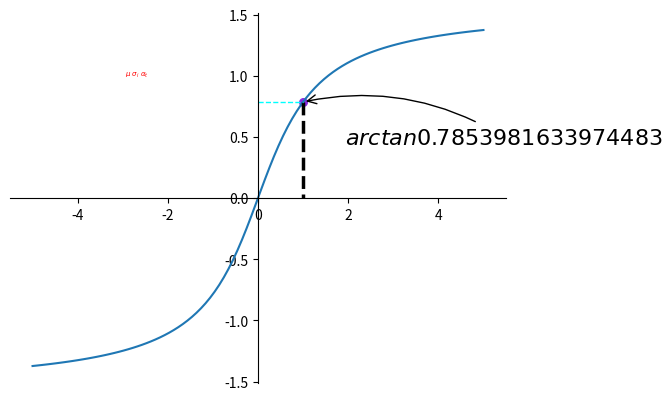

The script that saved this image:
import numpy as np
import matplotlib.pyplot as plt
import math



x=np.linspace(-5,5,100)
y=np.arctan(x)

plt.figure()
plt.plot(x,y)
ax=plt.gca()
ax.spines['right'].set_color('none')
ax.spines['top'].set_color('none')
ax.spines['bottom'].set_position(('data',0))
ax.spines['left'].set_position(('data',0))

x0=1
y0=np.arctan(x0)
plt.scatter(x0,y0,s=30,color='blueviolet')
plt.plot([x0,x0],[y0,0],'k--',lw=2.5)
plt.plot([0,x0], [y0,y0],color='aqua',linestyle='--',lw=1)

plt.annotate(r"$arctan%s$" % y0,xy=(x0,y0),xycoords='data',xytext=(+30,-30),
            textcoords='offset points',fontsize=16,arrowprops=dict(arrowstyle='->'
            ,connectionstyle='arc3,rad=.2'))


plt.text(-3,1,r"$\ \mu\ \sigma_i\ \alpha_t $",
        fontdict={'size':5,'color':'r'})

plt.show()
